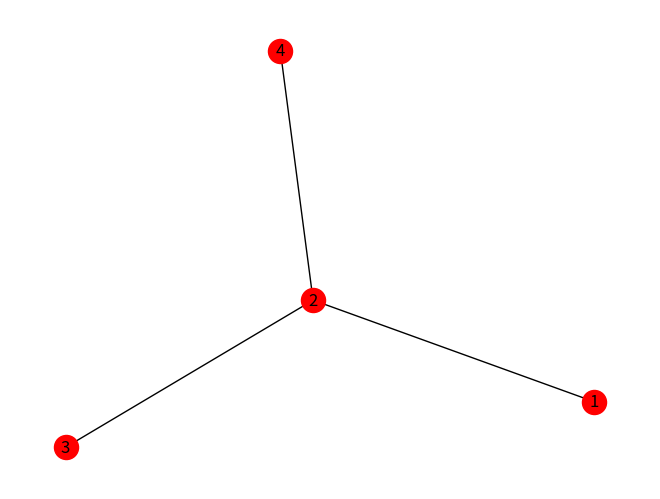
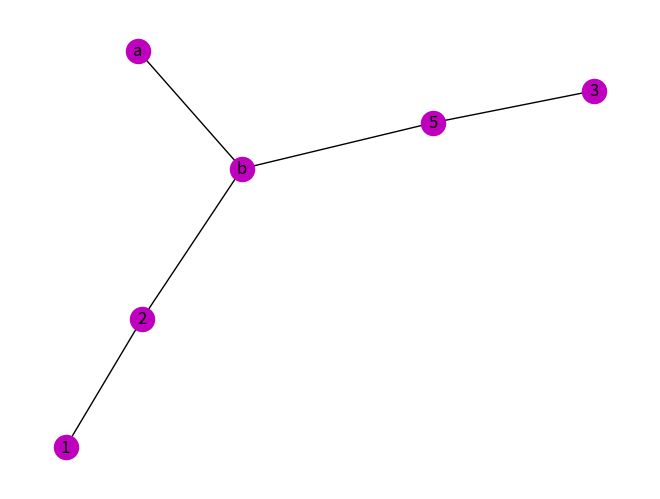
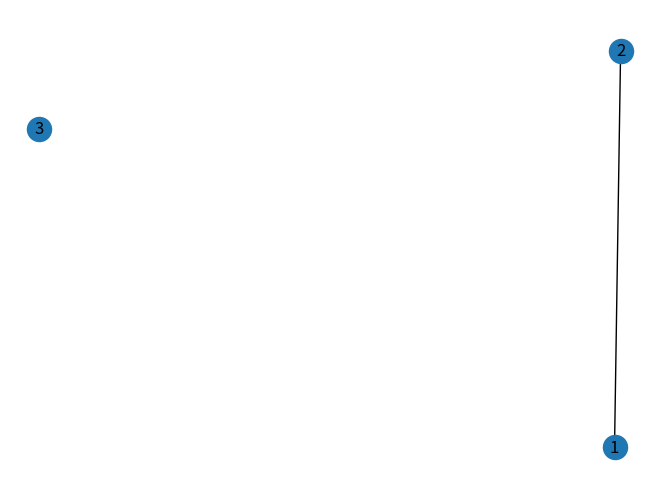
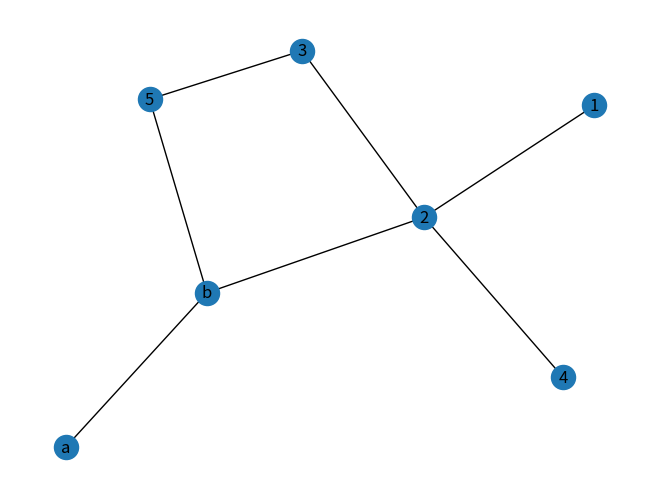
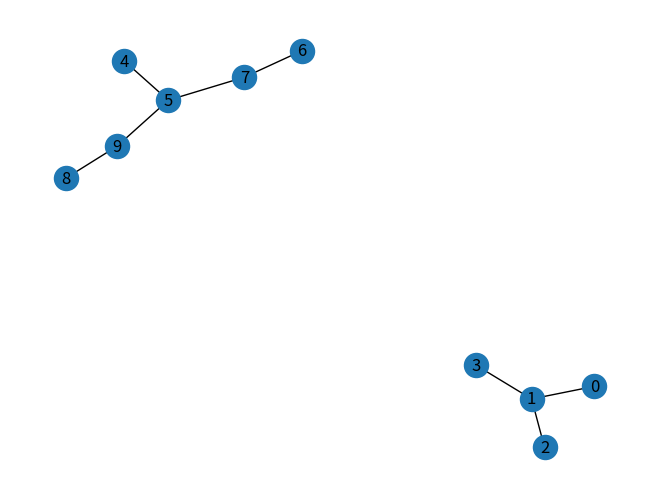
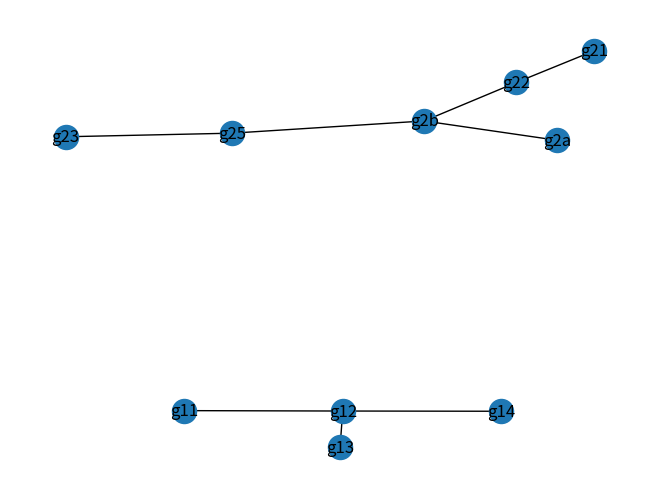

The script that saved these images, in order:
# Graph Operations

import networkx as nx
import matplotlib.pyplot as plt

g1 = nx.Graph()
v = [1, 2, 3, 4]
g1.add_nodes_from(v)
g1.add_edges_from([(1, 2), (2, 3), (2, 4), (2, 1)])
nx.draw(g1, with_labels=True, node_color='r')
plt.show()

g2 = nx.Graph()
v1 = ["a", "b", 1, 2, 3, 5]
e1 = [("a", "b"), ("b", 2), (5, 3), (1, 2), ("b", 5)]
g2.add_nodes_from(v1)
g2.add_edges_from(e1)
nx.draw(g2, with_labels=True, node_color='m')
plt.show()

# intersection of g1 and g2
ginter = nx.intersection(g1, g2)
nx.draw(ginter, with_labels=True)
plt.show()

# union of g1 and g2
union = nx.compose(g1, g2)
nx.draw(union, with_labels=True)
plt.show()

# disjoint union of g1 and g2
dis_uni = nx.disjoint_union(g1, g2)
nx.draw(dis_uni, with_labels=True)  
plt.show()

# # union with renaming
guni = nx.union(g1, g2, rename=("g1", "g2"))
nx.draw(guni, with_labels=True)
plt.show()
